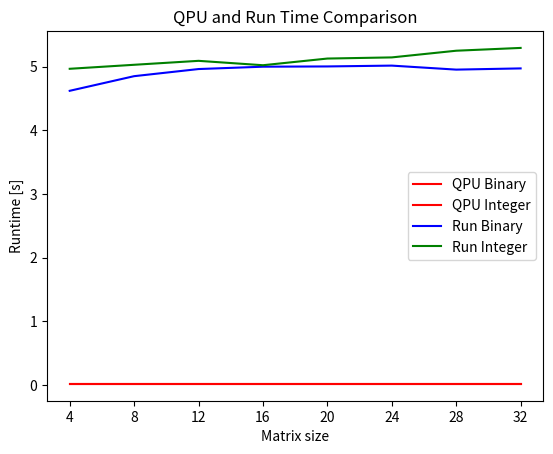

Here is the Python script that generated this plot:
import numpy as np
import matplotlib.pyplot as plt
mat_sizes = [4, 8, 12, 16, 20, 24, 28, 32]
qpu_bin = np.ones((8)) * 0.015
run_bin = np.array([4.622, 4.852, 4.964, 5.001, 5.005, 5.018, 4.955, 4.974]) 
qpu_int = np.ones((8)) * 0.015
run_int = np.array([4.968, 5.031, 5.093, 5.024, 5.129, 5.147, 5.252 , 5.296]) 
plt.plot(qpu_bin, '-r', label="QPU Binary")
plt.plot(qpu_int, '-r', label="QPU Integer")
plt.plot(run_bin,  '-b', label="Run Binary")
plt.plot(run_int,  '-g', label="Run Integer")
plt.xticks(range(8), mat_sizes)
plt.xlabel("Matrix size")
plt.ylabel("Runtime [s]")
plt.title("QPU and Run Time Comparison")
plt.legend()
plt.show()
